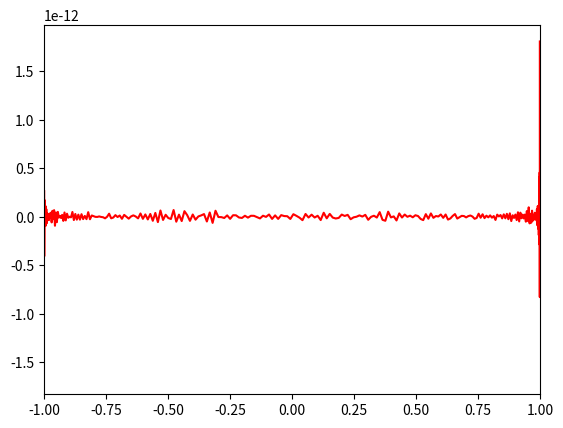

The script that saved this image:
#!/usr/bin/env python
# compute fast Chebyshev transform of a function

#######################################################################

import numpy as np
from scipy.fft import dct, idct, idst

# number of grid points
n = 256

# cosine evaluation grid - EXCLUDING endpoints
dt = np.pi/n; theta = np.linspace(np.pi-dt/2, dt/2, n)
l = 1.0; x = l*np.cos(theta); k = np.arange(n)/l

#######################################################################

# GENERIC test function (and its derivative)
f = np.exp(-x*x*4.5); df = -9.0*x*f

# PERIODIC test function (and its derivative)
#w = np.pi/(2*l); y = np.sin(w*x)/w
#f = np.exp(-y*y*4.5); df = -9.0*y*f*np.cos(w*x)

#######################################################################

# compute Type-II discrete cosine transform
F = dct(f); g = idct(F)

# compute Chebyshev derivative using Type-II DST
dg = -idst(np.roll(k*F,-1))/np.sin(theta)

#######################################################################

import matplotlib.pyplot as plt

#plt.plot(x, f)
plt.plot(x, dg-df, "r-")

# restrict x axis range
plt.xlim([-l,l])

# show in interactive console
plt.show()
